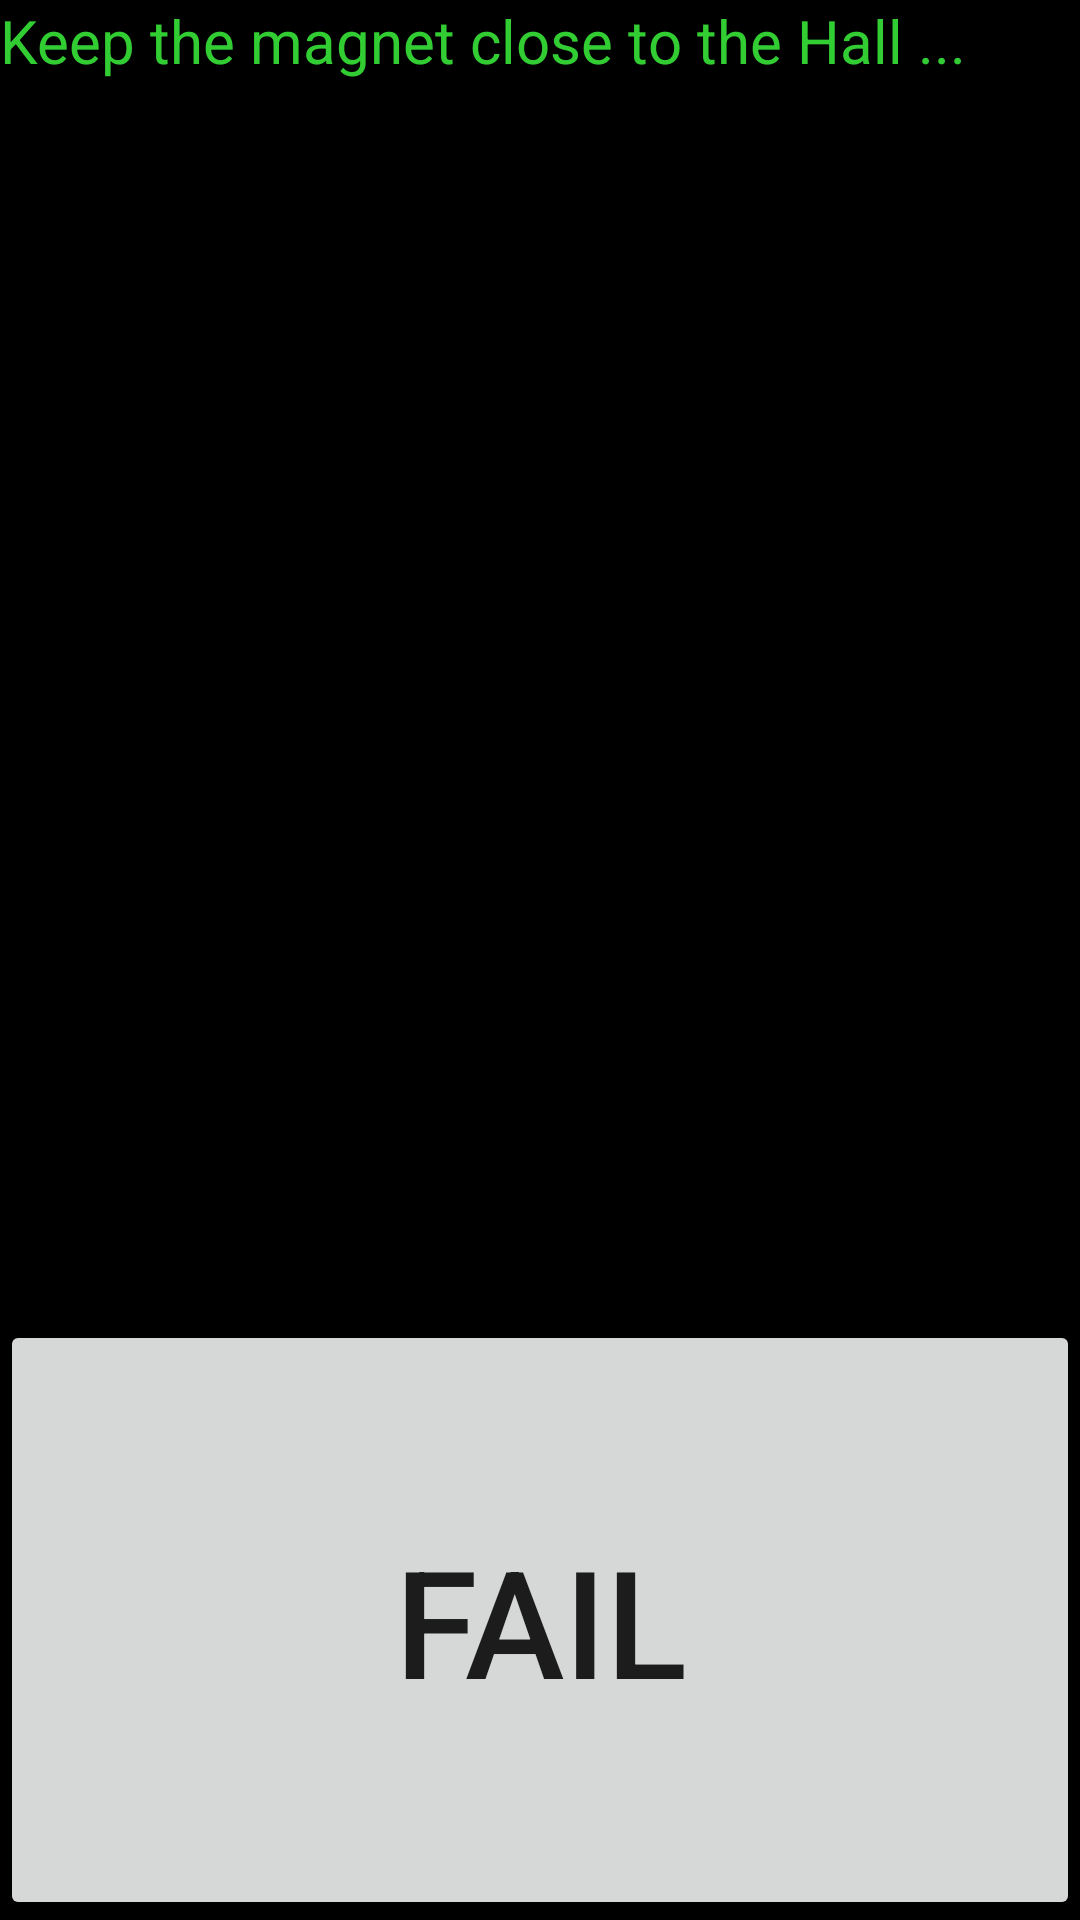

Android layout source for this screen:
<!-- AndroidManifest.xml: fallback theme Theme.MaterialComponents.DayNight.NoActionBar -->
<!-- res/layout/hall.xml -->
<?xml version="1.0" encoding="utf-8"?>
 

<RelativeLayout
  xmlns:android="http://schemas.android.com/apk/res/android" 
  android:layout_width="fill_parent" 
  android:layout_height="fill_parent"
  android:background="#ff000000"
  android:id="@+id/hall_layout">
        <TextView
	    android:id="@+id/hall_tv"
	    android:layout_width="wrap_content"
	    android:layout_height="120dip"
	    android:textSize="20dip"
	    android:textColor="#32cd32"
	    android:text="@string/hall_content"/>
	    
  	<LinearLayout
            android:orientation="vertical"
            android:layout_height="200dip"
            android:layout_width="fill_parent"
            android:layout_alignParentBottom="true">
	      <Button
	         android:id="@+id/hall_pass"
	         android:text="@string/pass"
	         android:layout_height="0dip"
	         android:layout_width="fill_parent"
	         android:textSize="50sp"
	         android:layout_weight="1" 
	         android:visibility="gone"/>
	     <Button
	         android:id="@+id/hall_fail"
	         android:text="@string/fail"
	         android:layout_height="0dip"
	         android:layout_width="fill_parent"
	         android:textSize="50sp"
	         android:layout_weight="1" />
	</LinearLayout>
</RelativeLayout>
<!-- resources referenced by this layout -->
<resources>
  <string name="fail">Fail</string>
  <string name="hall_content">Keep the magnet close to the Hall ...</string>
  <string name="pass">Pass</string>
</resources>
